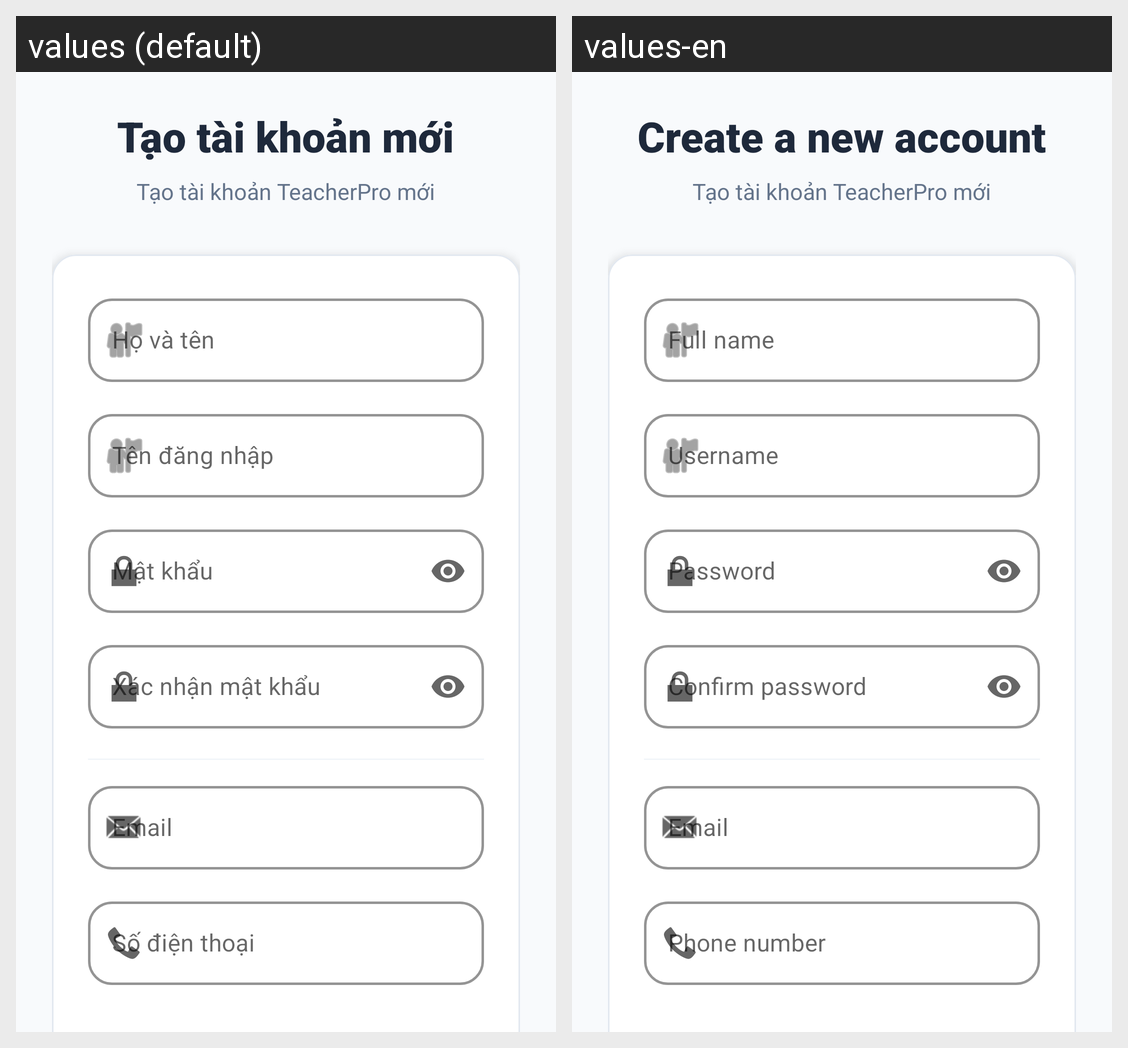

The same Android screen rendered under two of its app's locales, left to right. List the strings drawn on it with the default value and each locale's translation.
Android screen res/layout/activity_register.xml rendered under 2 locales, left to right: values (default), values-en. Device: Nexus 5 (rendered at 1080×1920; each locale shown at half size, 540×960, under a caption strip naming it); theme Theme.ClassManagerDemo.
Strings drawn on this screen, with the default value and each locale's value (text and hints the layout hard-codes, and strings that could not be matched under every locale, appear in the picture but are not listed):

register_title
  values: Tạo tài khoản mới
  values-en: Create a new account

full_name
  values: Họ và tên
  values-en: Full name

username
  values: Tên đăng nhập
  values-en: Username

password
  values: Mật khẩu
  values-en: Password

confirm_password
  values: Xác nhận mật khẩu
  values-en: Confirm password

email
  values: Email
  values-en: Email

phone
  values: Số điện thoại
  values-en: Phone number
